Run: headless pygame with SDL's dummy video driver; simulated clock (each Clock.tick advances the game by its frame time, no real sleeping); random seed 0; keys injected as events and as key.get_pressed() state; mouse plan: one left click at the window centre at the start of phase 2, then a move to the lower-right quarter at the start of phase 3.
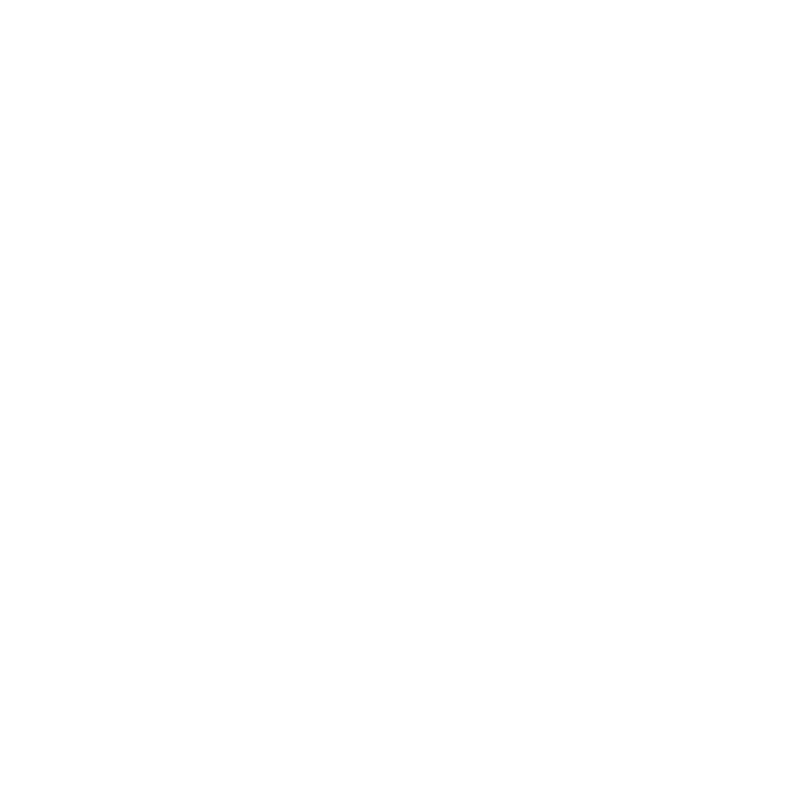
Frame 1 of 4 · flips 1–60 · no input
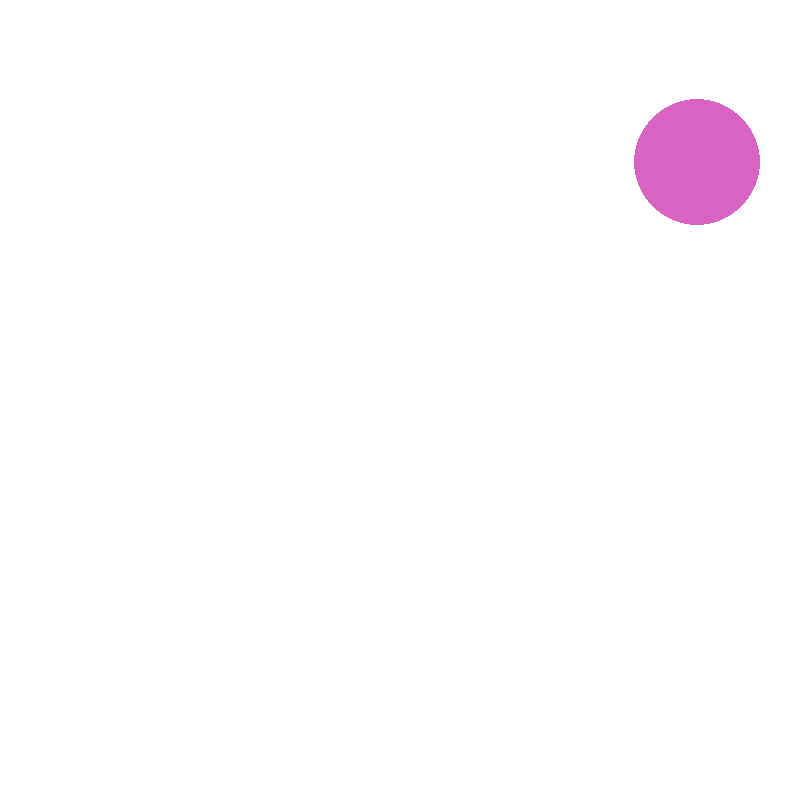
Frame 2 of 4 · flips 61–180 · clicked the window centre · tapped SPACE, RETURN · held RIGHT (→), D
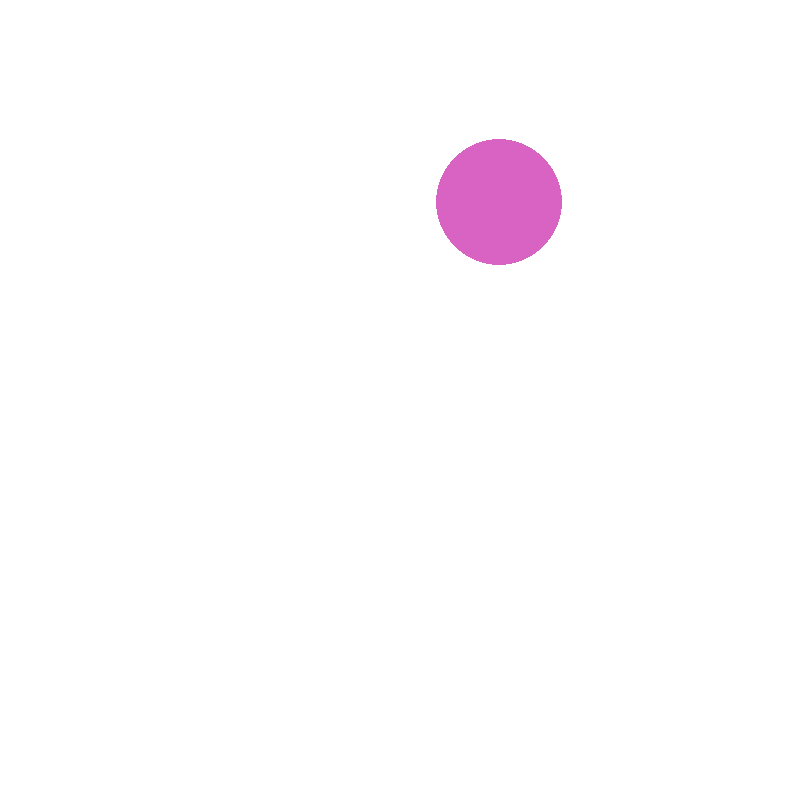
Frame 3 of 4 · flips 181–300 · moved the mouse to the lower-right quarter · held DOWN (↓), S
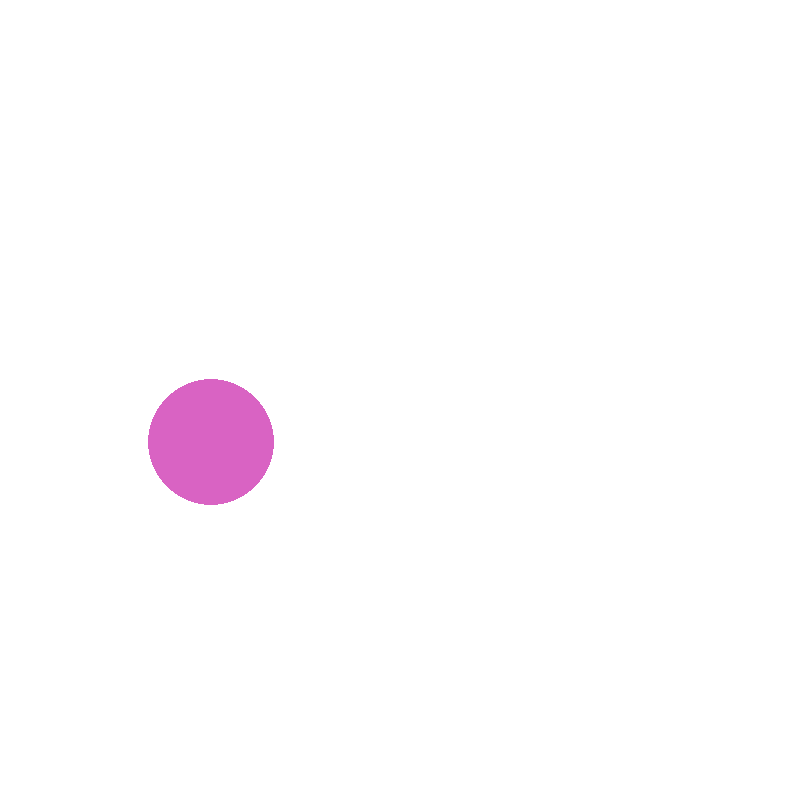
Frame 4 of 4 · flips 301–420 · held LEFT (←), A, UP (↑), W

The pygame program that drew these frames:

from random import randint,randrange
import pygame
from math import sqrt,pi


class Ball(object):
    def __init__(self, center, color, radius, sx, sy):
        self._center = center
        self._color = color
        self._radius = radius
        self._sx = sx
        self._sy = sy

    @property
    def center(self):
        return self._center

    @property
    def radius(self):
        return self._radius

    @radius.setter
    def radius(self,radius):
        self._radius = radius

    def move(self):
        x, y = self._center[0], self._center[1]
        x += self._sx
        y += self._sy
        self._center = (x, y)
        # if x + self._radius > 800:
        #     self._sx = -abs(self._sx)
        # elif x + self._radius < 0:
        #     self._sx = abs(self._sx)
        # elif y +self._radius > 800:
        #     self._sy = -abs(self._sy)
        # elif y +self._radius < 0:
        #     self._sy = abs(self._sy)
        if x + self._radius >= 800 or x - self._radius <= 0 or x <= 0:
            self._sx = -self._sx
        if y +self._radius >= 800 or y - self._radius <= 0 or y <= 0:
            self._sy = -self._sy

    def draw(self,screen):
        pygame.draw.circle(screen, self._color, self._center, self._radius, 0)

    def eat(self, other):
        a = sqrt((self._center[0] - other.center[0]) ** 2 + (self._center[1] - other.center[1]) ** 2)
        if a < self._radius + other.radius and self._radius < other.radius:
            other.radius = self._radius + other.radius
            self.radius = 0
        elif a < self._radius + other.radius and self._radius > other.radius:
            self._radius = self._radius + other.radius
            other.radius = 0


def main():
    balls = []
    pygame.init()
    screen = pygame.display.set_mode([800,800])
    pygame.display.set_caption('大球吃小球')
    c = pygame.time.Clock()
    running = True
    while running:
        for event in pygame.event.get():
            if event.type == pygame.QUIT:
                running = False
            elif event.type == pygame.MOUSEBUTTONDOWN and \
                 event.button == 1:
                color = random_color()
                radius = randint(10,100)
                sx, sy = randint(-10,10), randint(-10,10)
                ball = Ball(event.pos, color, radius, sx, sy)
                balls.append(ball)
        refresh(screen,balls)
        c.tick(20)  # 50帧
        for ball in balls:
            ball.move()
        balls_len = len(balls)
        for i in range(balls_len):
            for x in range(balls_len):
                balls[i].eat(balls[x])
        for ball in balls:
            if ball.radius == 0:
                balls.remove(ball)


    pygame.quit()


def refresh(screen,balls):
    bg_color = [255, 255, 255]
    screen.fill(bg_color)
    for ball in balls:
        ball.draw(screen)
    pygame.display.flip()


def random_color():
    return [randint(1,255), randint(1,255), randint(1,255)]


if __name__ == '__main__':
    main()
